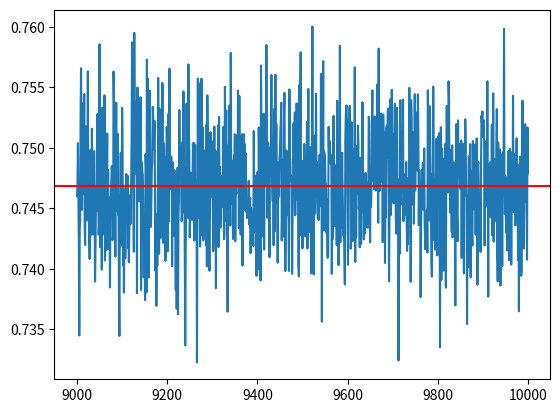

This chart was generated by the following Python code:
#!/usr/bin/env python3
# -*- coding: utf-8 -*-
"""
Created on Sat Feb 29 02:47:06 2020

[redacted]
"""
import numpy as np
import matplotlib.pyplot as plt

# LOL
max_powers = 10**4
REALVALUE = 0.7468241328

approxs=[]
n=[]

for i in range(9000,max_powers+1):
    N = i
    
    x = np.linspace(0,1,N)
    y = np.exp(-x*x)
    
    # Monte Carlo Integration
    x = np.random.uniform(low=0, high=1, size=[N, 1])
    y = np.random.uniform(low=0, high=1, size=[N, 1])
    
    inside_bool = y <= np.exp(-x**2)
    
    x_in = x[inside_bool]
    y_in = y[inside_bool]
    
    approx = float(np.sum(inside_bool))/N
    
    print("RealValue: {}, Approximation:{}".format(REALVALUE, approx))
    approxs.append(approx)
    n.append(N)

plt.plot(n,approxs)
plt.axhline(y=REALVALUE, color='r', linestyle='-')
plt.show()

